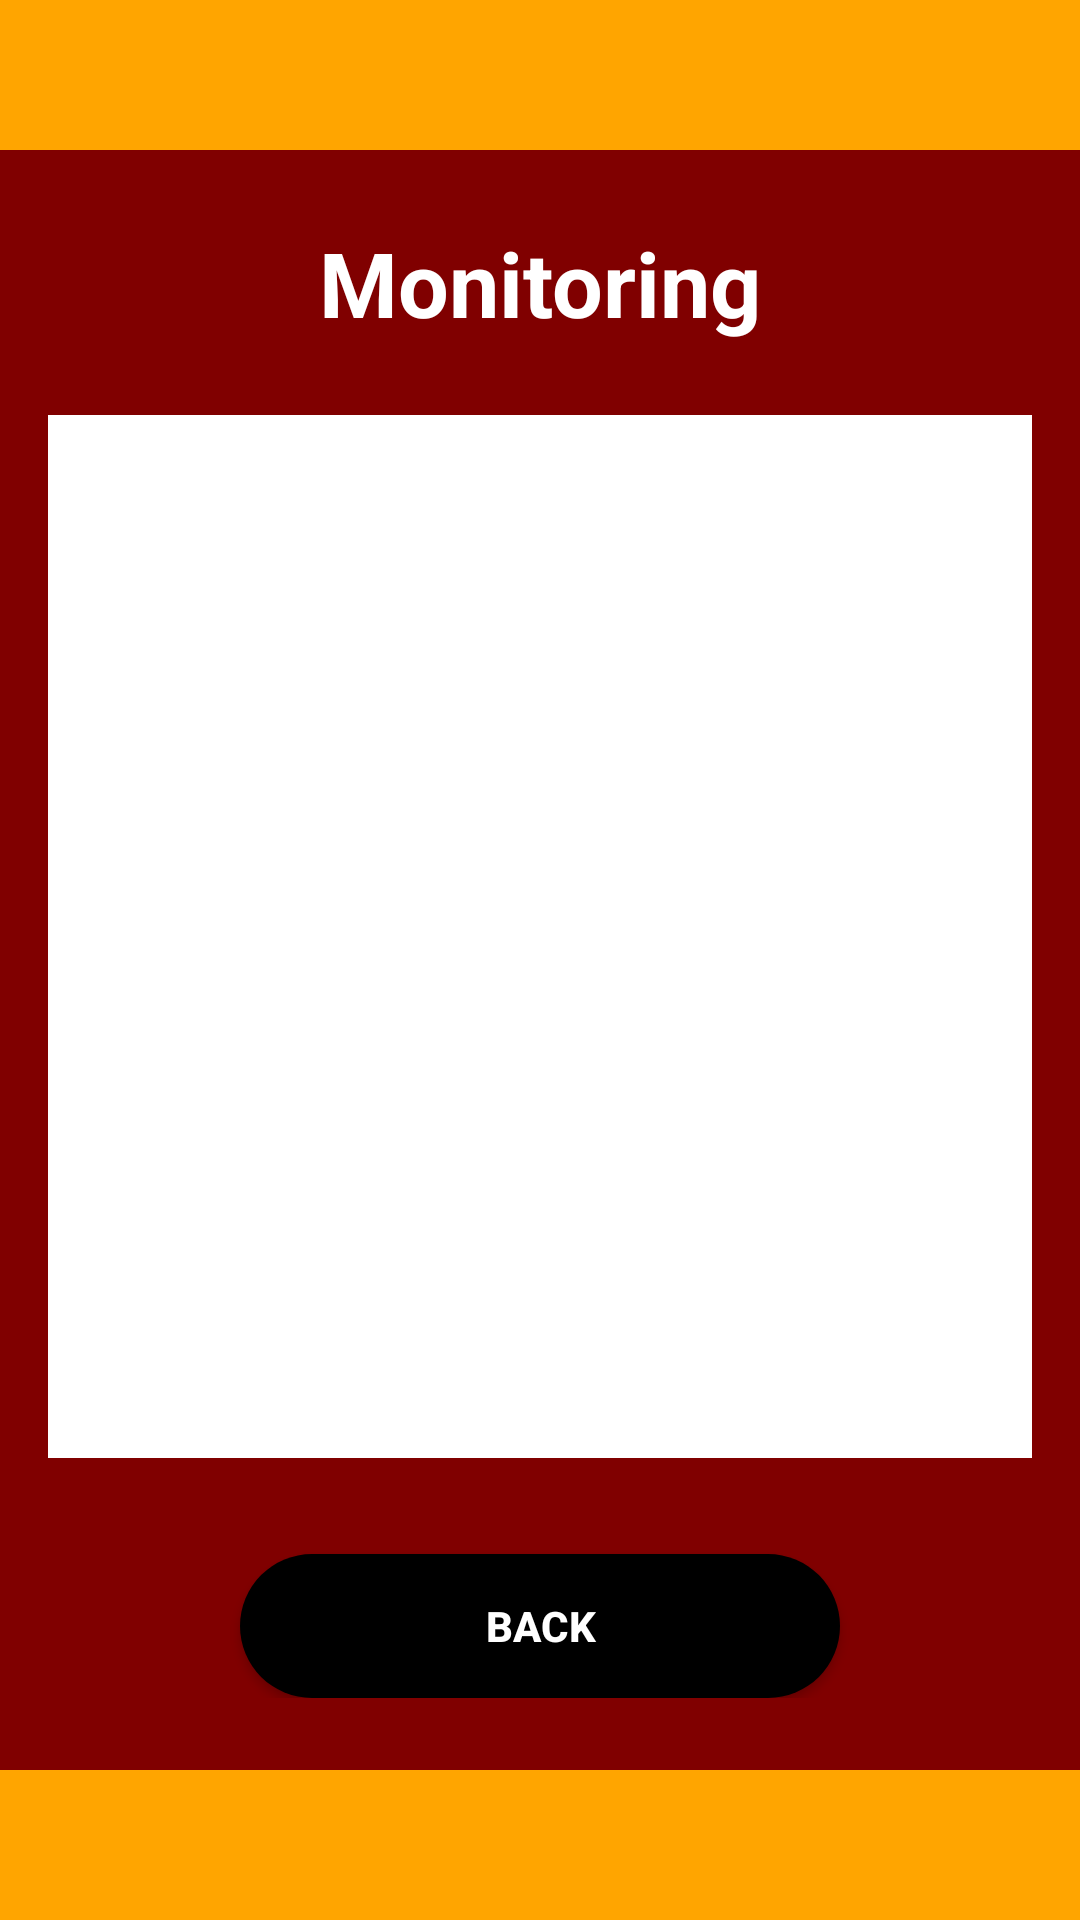

Produce the Android XML layout that renders to this screen, including the resource entries it uses.
<!-- AndroidManifest.xml: application theme Theme.LIMOSafe -->
<!-- res/layout/fragment_monitoring.xml -->
<?xml version="1.0" encoding="utf-8"?>
<androidx.constraintlayout.widget.ConstraintLayout xmlns:android="http://schemas.android.com/apk/res/android"
    xmlns:app="http://schemas.android.com/apk/res-auto"
    android:layout_width="match_parent"
    android:layout_height="match_parent"
    android:background="#800000">  

    
    <View
        android:id="@+id/topBar"
        android:layout_width="match_parent"
        android:layout_height="50dp"
        android:background="#FFA500"
        app:layout_constraintTop_toTopOf="parent"/>

    
    <View
        android:id="@+id/bottomBar"
        android:layout_width="match_parent"
        android:layout_height="50dp"
        android:background="#FFA500"
        app:layout_constraintBottom_toBottomOf="parent"/>

    <LinearLayout
        android:layout_width="match_parent"
        android:layout_height="0dp"
        android:orientation="vertical"
        android:gravity="center"
        android:layout_marginHorizontal="16dp"
        android:layout_marginVertical="24dp"
        app:layout_constraintTop_toBottomOf="@id/topBar"
        app:layout_constraintBottom_toTopOf="@id/bottomBar">

        <TextView
            android:id="@+id/titleText"
            android:layout_width="wrap_content"
            android:layout_height="wrap_content"
            android:text="Monitoring"
            android:textColor="@color/white"
            android:textSize="30sp"
            android:textStyle="bold"
            android:layout_marginBottom="24dp" />

        <TableLayout
            android:id="@+id/monitoringTable"
            android:layout_width="match_parent"
            android:layout_height="0dp"
            android:layout_weight="1"
            android:background="@color/white"
            android:padding="8dp"
            android:stretchColumns="*" />

        <Button
            android:id="@+id/backButton"
            android:layout_width="wrap_content"
            android:layout_height="wrap_content"
            android:layout_marginTop="32dp"
            android:background="@drawable/rounded_button"
            android:backgroundTint="@color/black"
            android:text="Back"
            android:textStyle="bold"
            android:minWidth="200dp"
            android:textColor="@color/white" />

    </LinearLayout>

</androidx.constraintlayout.widget.ConstraintLayout>
<!-- resources referenced by this layout -->
<resources>
  <color name="black">#FF000000</color>
  <color name="white">#FFFFFFFF</color>
  <!-- drawable rounded_button (drawable) -->
  <?xml version="1.0" encoding="utf-8"?>
  <ripple xmlns:android="http://schemas.android.com/apk/res/android"
      android:color="#33FFFFFF">
      <item>
          <shape android:shape="rectangle">
              <corners android:radius="25dp" />
              <solid android:color="#000000" />
          </shape>
      </item>
  </ripple>
  <style name="Theme.LIMOSafe" parent="Theme.MaterialComponents.DayNight.DarkActionBar">
          
          <item name="colorPrimary">@color/black</item>
          <item name="colorPrimaryVariant">@color/black</item>
          <item name="colorOnPrimary">@color/white</item>
  
          
          <item name="colorSecondary">@color/black</item>
          <item name="colorSecondaryVariant">@color/black</item>
          <item name="colorOnSecondary">@color/white</item>
  
          
          <item name="android:statusBarColor">?attr/colorPrimaryVariant</item>
  
          
          <item name="editTextStyle">@style/BlackTextEditText</item>
          <item name="android:editTextStyle">@style/BlackTextEditText</item>
  
          
          <item name="materialButtonStyle">@style/BlackButton</item>
      </style>
  <style name="BlackTextEditText" parent="Widget.AppCompat.EditText">
          <item name="android:textColor">@android:color/black</item>
          <item name="android:textColorHint">#808080</item>
          <item name="android:background">@android:color/white</item>
      </style>
  <style name="BlackButton" parent="Widget.MaterialComponents.Button">
          <item name="backgroundTint">@android:color/black</item>
          <item name="android:textColor">@android:color/white</item>
          <item name="cornerRadius">25dp</item>
      </style>
</resources>
